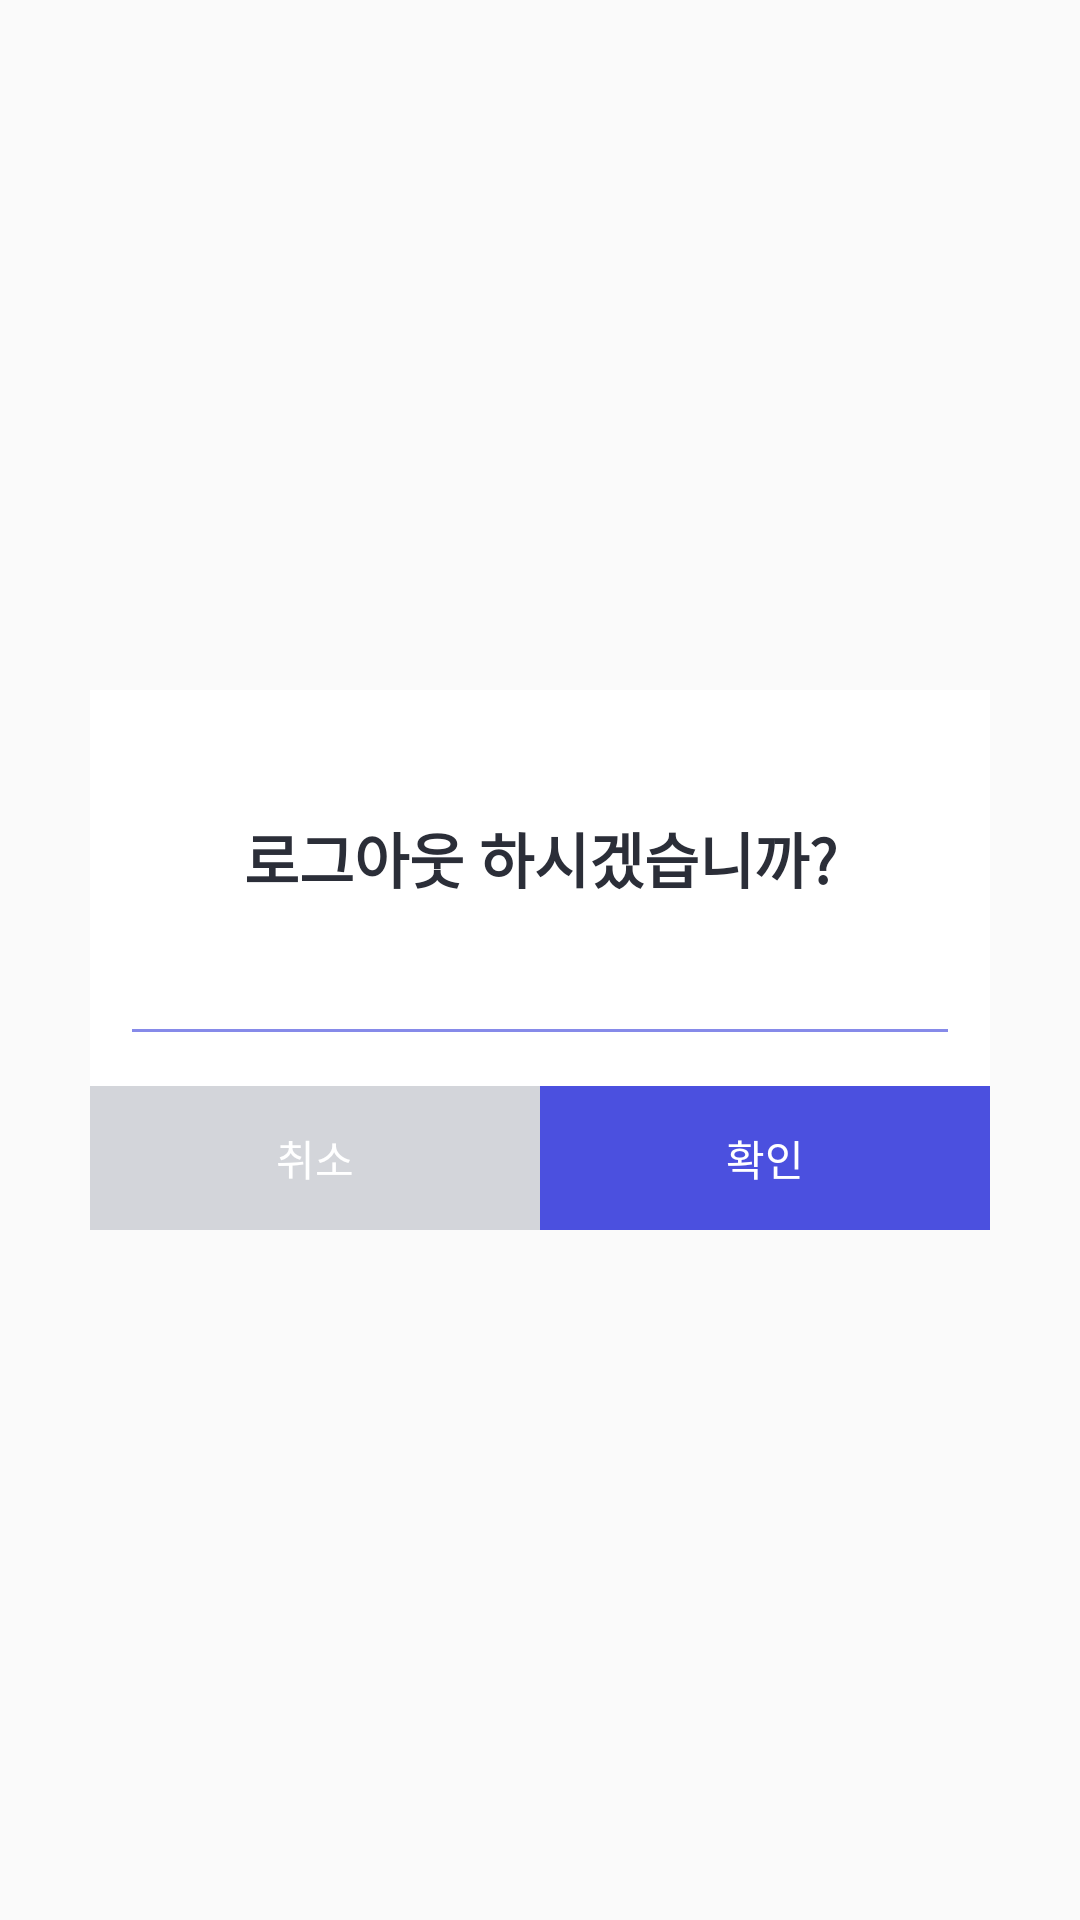

Reconstruct the res/layout file that produces this screen, plus the resources it refers to.
<!-- AndroidManifest.xml: application theme AppTheme -->
<!-- res/layout/custom_dialog.xml -->
<?xml version="1.0" encoding="utf-8"?>
<RelativeLayout
    xmlns:android="http://schemas.android.com/apk/res/android"
    android:layout_width="match_parent"
    android:layout_height="match_parent">

    <RelativeLayout
        android:layout_width="match_parent"
        android:layout_height="180dp"
        android:orientation="vertical"
        android:layout_centerInParent="true"
        android:focusable="true"
        android:focusableInTouchMode="true"
        android:background="#ffffff"
        android:layout_margin="30dp">

        <TextView
            android:id="@+id/txt_dialog_message"
            android:layout_width="match_parent"
            android:layout_height="wrap_content"
            android:text="로그아웃 하시겠습니까?"
            android:gravity="center"
            android:textSize="20sp"
            android:textColor="#2b2e38"
            android:textStyle="bold"
            android:layout_alignParentTop="true"
            android:layout_above="@id/layout_dialog_button"
            android:layout_marginBottom="50dp"
            android:layout_marginTop="30dp"/>

        <EditText
            android:id="@+id/edit_dialog_message"
            android:layout_gravity="center"
            android:layout_width="280dp"
            android:layout_height="wrap_content"
            android:layout_centerInParent="true"
            android:layout_above="@id/layout_dialog_button"
            android:paddingBottom="5dp"
            android:visibility="visible"
            android:inputType="text"
            android:layout_marginBottom="10dp"/>

        <LinearLayout
            android:id="@+id/layout_dialog_button"
            android:layout_width="match_parent"
            android:layout_height="wrap_content"
            android:orientation="horizontal"
            android:layout_alignParentBottom="true"
            android:weightSum="1">
            <Button
                android:id="@+id/btn_dialog_cancel"
                android:layout_width="wrap_content"
                android:layout_height="wrap_content"
                android:text="취소"
                android:textSize="14sp"
                android:textColor="#ffffff"
                android:background="#d3d5da"
                android:layout_weight="0.5"/>
            <Button
                android:id="@+id/btn_dialog_ok"
                android:layout_width="wrap_content"
                android:layout_height="wrap_content"
                android:text="확인"
                android:textSize="14sp"
                android:textColor="#ffffff"
                android:background="#4b50df"
                android:layout_weight="0.5"/>
        </LinearLayout>
    </RelativeLayout>

</RelativeLayout>
<!-- resources referenced by this layout -->
<resources>
  <style name="AppTheme" parent="Base.Theme.AppCompat.Light.DarkActionBar">
          
          <item name="windowActionBar">false</item>
          <item name="windowNoTitle">true</item>
          <item name="colorPrimary">@color/colorPrimary</item>
          <item name="colorPrimaryDark">#4b50df</item>
          <item name="colorAccent">@color/colorAccent</item>
          <item name="colorControlNormal">#868ae9</item>
          <item name="colorControlActivated">#868ae9</item>
          <item name="alertDialogTheme">@style/mAlertTheme</item>
      </style>
  <color name="colorPrimary">#3F51B5</color>
  <color name="colorAccent">#FF4081</color>
  <style name="mAlertTheme" parent="Base.Theme.AppCompat.Light.Dialog">
          <item name="android:colorAccent">@color/colorPrimary</item>
  
      </style>
</resources>
